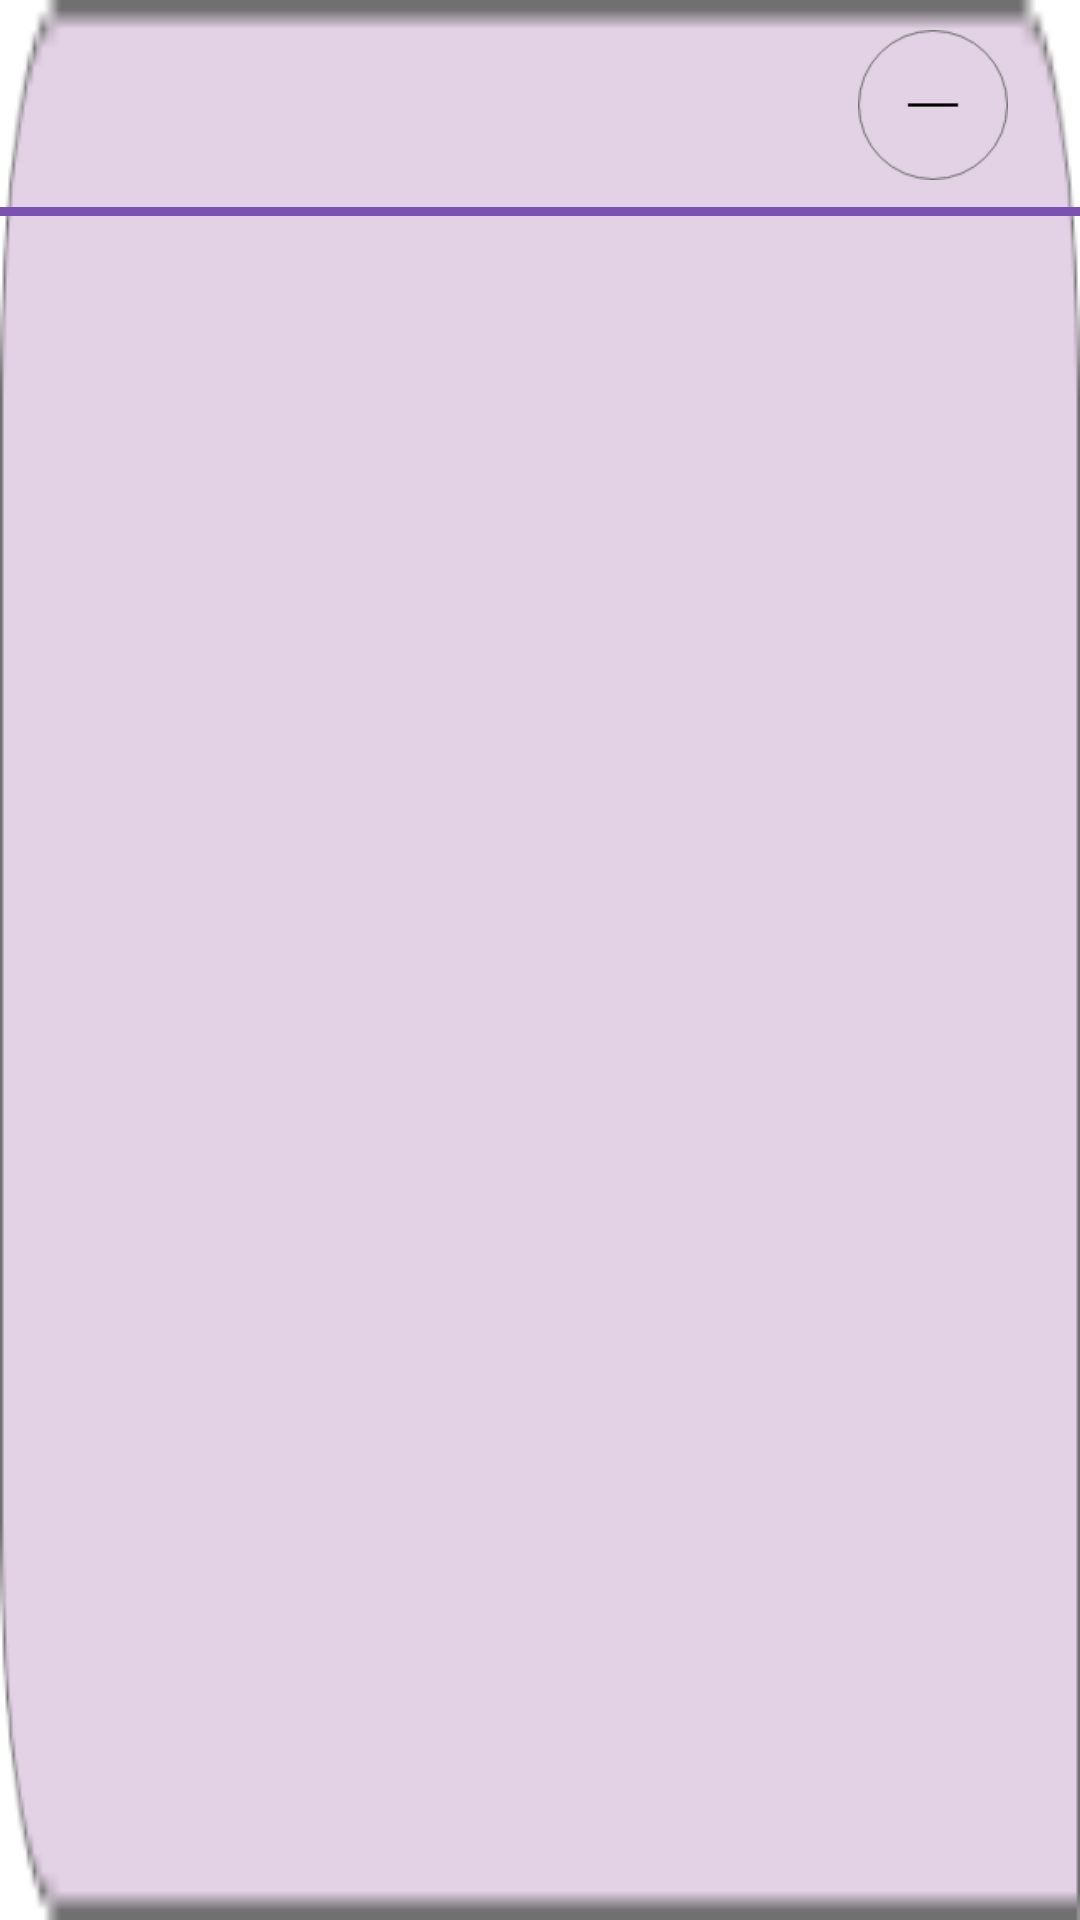

This screen was rendered from an Android layout file. Write that file and the resources it references.
<!-- AndroidManifest.xml: application theme AppTheme -->
<!-- res/layout/single_line_recycler.xml -->
<?xml version="1.0" encoding="utf-8"?>
<androidx.constraintlayout.widget.ConstraintLayout xmlns:android="http://schemas.android.com/apk/res/android"
    xmlns:app="http://schemas.android.com/apk/res-auto"
    xmlns:tools="http://schemas.android.com/tools"
    android:layout_width="wrap_content"
    android:layout_height="wrap_content"
    android:background="@drawable/recycler_background">

    <TextView
        android:id="@+id/txtSingleTitle"
        android:layout_width="0dp"
        android:layout_height="30dp"
        android:layout_marginStart="8dp"
        android:layout_marginTop="8dp"
        android:layout_marginEnd="16dp"
        android:gravity="center"
        android:textColor="#6E5B49"
        app:layout_constraintEnd_toStartOf="@+id/btnSingleDelete"
        app:layout_constraintStart_toStartOf="parent"
        app:layout_constraintTop_toTopOf="parent" />

    <TextView
        android:id="@+id/txtSingleCredit"
        android:layout_width="125dp"
        android:layout_height="wrap_content"
        android:layout_marginStart="32dp"
        android:layout_marginTop="8dp"
        android:layout_marginEnd="32dp"
        android:gravity="center"
        android:textColor="#6E5B49"
        app:layout_constraintEnd_toStartOf="@+id/txtSingleGrade"
        app:layout_constraintHorizontal_bias="0.39"
        app:layout_constraintStart_toStartOf="parent"
        app:layout_constraintTop_toBottomOf="@+id/txtSingleTitle" />

    <TextView
        android:id="@+id/txtSingleGrade"
        android:layout_width="125dp"
        android:layout_height="wrap_content"
        android:layout_marginEnd="120dp"
        android:gravity="center"
        android:textColor="#6E5B49"
        app:layout_constraintBottom_toBottomOf="@+id/txtSingleCredit"
        app:layout_constraintEnd_toEndOf="parent"
        app:layout_constraintTop_toTopOf="@+id/txtSingleCredit"
        app:layout_constraintVertical_bias="0.0" />

    <Button
        android:id="@+id/btnSingleDelete"
        android:layout_width="50dp"
        android:layout_height="50dp"
        android:layout_marginTop="32dp"
        android:layout_marginEnd="24dp"
        android:background="@drawable/delete_button"
        app:layout_constraintBottom_toBottomOf="@+id/txtSingleTitle"
        app:layout_constraintEnd_toEndOf="parent"
        app:layout_constraintTop_toTopOf="parent" />

    <TextView
        android:id="@+id/txtLine"
        android:layout_width="0dp"
        android:layout_height="3dp"
        android:layout_marginTop="4dp"
        android:background="#7b51b2"
        app:layout_constraintEnd_toEndOf="parent"
        app:layout_constraintStart_toStartOf="parent"
        app:layout_constraintTop_toBottomOf="@+id/txtSingleCredit" />
</androidx.constraintlayout.widget.ConstraintLayout>
<!-- resources referenced by this layout -->
<resources>
  <!-- drawable delete_button: png bitmap (drawable, 3450 bytes) -->
  <!-- drawable recycler_background: png bitmap (drawable, 2227 bytes) -->
  <style name="AppTheme" parent="Theme.AppCompat.Light.NoActionBar">
          
          <item name="colorPrimary">#bcb3e9</item>
          <item name="colorPrimaryDark">#bcb3e9</item>
          <item name="colorAccent">@color/colorAccent</item>
      </style>
  <color name="colorAccent">#720D5D</color>
</resources>
